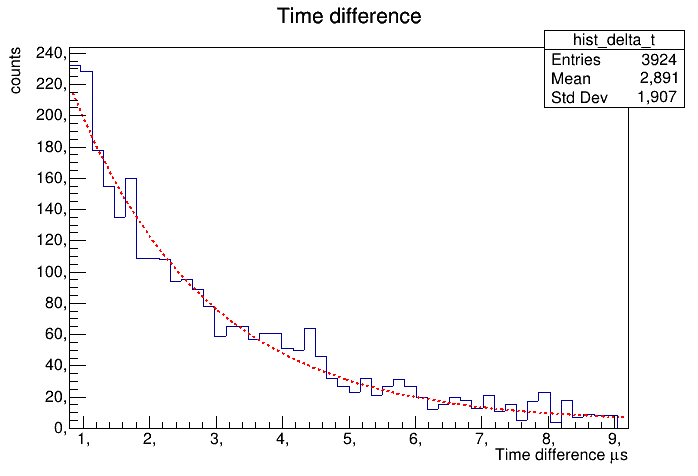

Data behind this chart, as committed beside it:
, parameter, value
0, constant, 3.234
1, A, 320.5
2, tau, 2.033
